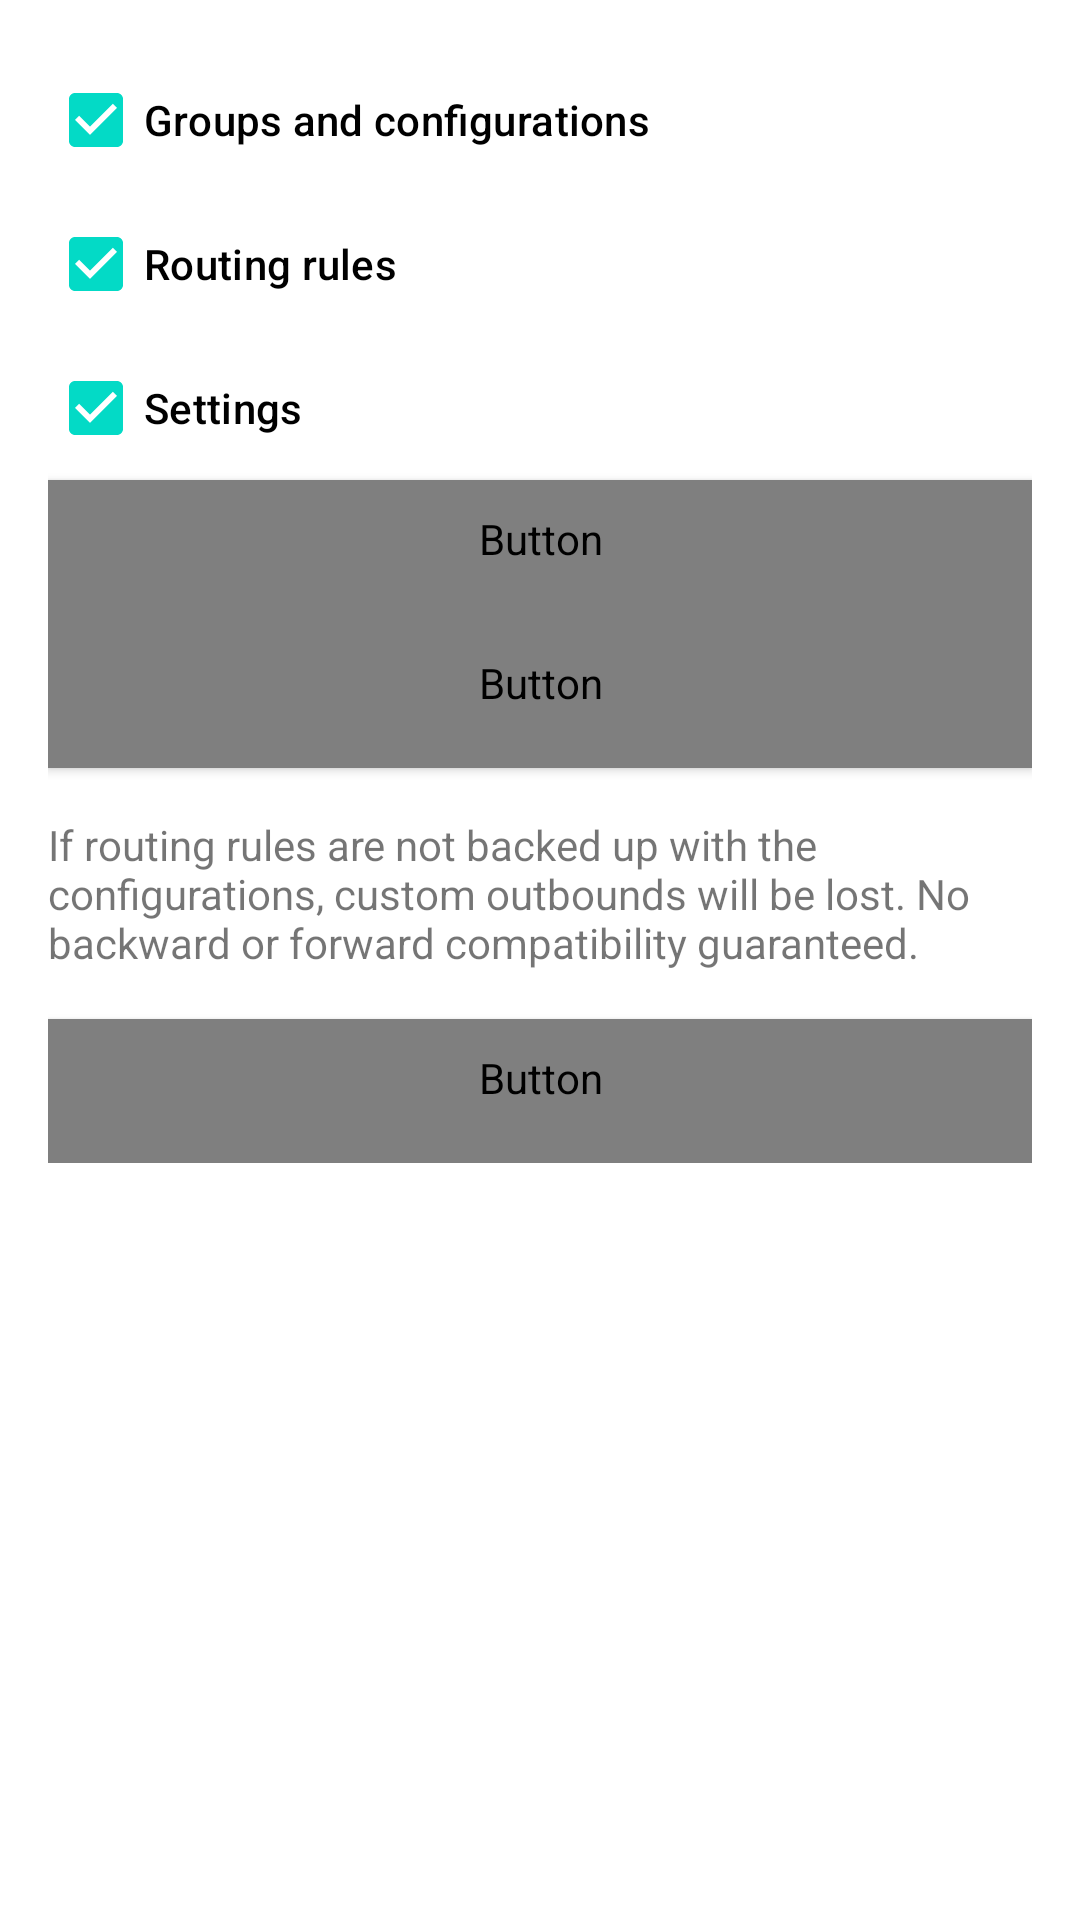

Produce the Android XML layout that renders to this screen, including the resource entries it uses.
<!-- AndroidManifest.xml: application theme Theme.SagerNet.Start -->
<!-- res/layout/layout_backup.xml -->
<?xml version="1.0" encoding="utf-8"?>
<androidx.core.widget.NestedScrollView
    android:orientation="vertical"
    android:paddingBottom="64.0dip"
    android:clipToPadding="false"
    android:layout_width="fill_parent"
    android:layout_height="fill_parent"
    xmlns:android="http://schemas.android.com/apk/res/android">
    <LinearLayout
        android:orientation="vertical"
        android:padding="16.0dip"
        android:layout_width="fill_parent"
        android:layout_height="wrap_content">
        <CheckBox
            android:textAppearance="?textAppearanceSubtitle2"
            android:id="@id/backup_configurations"
            android:layout_width="wrap_content"
            android:layout_height="wrap_content"
            android:checked="true"
            android:text="@string/backup_groups_and_configurations" />
        <CheckBox
            android:textAppearance="?textAppearanceSubtitle2"
            android:id="@id/backup_rules"
            android:layout_width="wrap_content"
            android:layout_height="wrap_content"
            android:checked="true"
            android:text="@string/backup_rules" />
        <CheckBox
            android:textAppearance="?textAppearanceSubtitle2"
            android:id="@id/backup_settings"
            android:layout_width="wrap_content"
            android:layout_height="wrap_content"
            android:checked="true"
            android:text="@string/backup_settings" />
        <Button
            android:textColor="?whiteOrTextPrimary"
            android:id="@id/action_export"
            android:layout_width="fill_parent"
            android:layout_height="wrap_content"
            android:text="@string/action_export"
            style="@style/Widget.AppCompat.Button.Colored" />
        <Button
            android:textColor="?whiteOrTextPrimary"
            android:id="@id/action_share"
            android:layout_width="fill_parent"
            android:layout_height="wrap_content"
            android:text="@string/share"
            style="@style/Widget.AppCompat.Button.Colored" />
        <TextView
            android:textColor="?android:textColorTertiary"
            android:layout_width="wrap_content"
            android:layout_height="wrap_content"
            android:layout_marginTop="16.0dip"
            android:text="@string/backup_summary" />
        <Button
            android:textColor="?whiteOrTextPrimary"
            android:id="@id/action_import_file"
            android:layout_width="fill_parent"
            android:layout_height="wrap_content"
            android:layout_marginTop="16.0dip"
            android:text="@string/action_import_file"
            style="@style/Widget.AppCompat.Button.Colored" />
    </LinearLayout>
</androidx.core.widget.NestedScrollView>
<!-- resources referenced by this layout -->
<resources>
  <string name="action_export">Export</string>
  <string name="action_import_file">Import from file</string>
  <string name="backup_groups_and_configurations">Groups and configurations</string>
  <string name="backup_rules">Routing rules</string>
  <string name="backup_settings">Settings</string>
  <string name="backup_summary">If routing rules are not backed up with the configurations, custom outbounds will be lost. No backward or forward compatibility guaranteed.</string>
  <string name="share">Share</string>
  <style name="Widget.AppCompat.Button.Colored" parent="@style/Base.Widget.AppCompat.Button.Colored" />
  <style name="Base.Widget.AppCompat.Button" parent="@android:style/Widget.Material.Button" />
  <style name="Theme.MaterialComponents.Light" parent="@style/Base.Theme.MaterialComponents.Light" />
  <style name="Base.Theme.MaterialComponents.Light" parent="@style/Base.V21.Theme.MaterialComponents.Light" />
  <style name="Base.TextAppearance.AppCompat.Widget.Button" parent="@android:style/TextAppearance.Material.Widget.Button" />
  <color name="design_default_color_background">#ffffffff</color>
  <style name="ThemeOverlay.MaterialComponents.Dialog" parent="@style/Base.ThemeOverlay.MaterialComponents.Dialog" />
  <dimen name="mtrl_toolbar_default_height">56.0dip</dimen>
  <style name="Widget.MaterialComponents.AppBarLayout.Primary" parent="@style/Widget.Design.AppBarLayout" />
  <color name="design_default_color_error">#ffb00020</color>
  <color name="design_default_color_primary">#ff6200ee</color>
  <color name="design_default_color_primary_dark">#ff3700b3</color>
  <style name="Platform.MaterialComponents.Light" parent="@style/Theme.AppCompat.Light" />
  <color name="design_default_color_on_background">#ff000000</color>
  <color name="design_default_color_on_error">#ffffffff</color>
  <color name="design_default_color_on_primary">#ffffffff</color>
  <color name="design_default_color_on_secondary">#ff000000</color>
  <color name="design_default_color_on_surface">#ff000000</color>
  <color name="design_default_color_primary_variant">#ff3700b3</color>
  <color name="design_default_color_secondary">#ff03dac6</color>
  <color name="design_default_color_secondary_variant">#ff018786</color>
  <color name="design_default_color_surface">#ffffffff</color>
  <dimen name="mtrl_min_touch_target_size">48.0dip</dimen>
  <string name="material_motion_easing_accelerated">cubic-bezier(0.4, 0.0, 1.0, 1.0)</string>
  <string name="material_motion_easing_decelerated">cubic-bezier(0.0, 0.0, 0.2, 1.0)</string>
  <string name="material_motion_easing_emphasized">path(M 0,0 C 0.05, 0, 0.133333, 0.06, 0.166666, 0.4 C 0.208333, 0.82, 0.25, 1, 1, 1)</string>
  <string name="material_motion_easing_linear">cubic-bezier(0.0, 0.0, 1.0, 1.0)</string>
  <string name="material_motion_easing_standard">cubic-bezier(0.4, 0.0, 0.2, 1.0)</string>
  <color name="mtrl_scrim_color">#52000000</color>
  <style name="TextAppearance.MaterialComponents.Button" parent="@style/Base.TextAppearance.MaterialComponents.Button" />
  <style name="TextAppearance.MaterialComponents.Subtitle2" parent="@style/Base.TextAppearance.MaterialComponents.Subtitle2" />
  <style name="ThemeOverlay.AppCompat.Light" parent="@style/Base.ThemeOverlay.AppCompat.Light" />
  <style name="Widget.AppCompat.Light.ActionBar.Solid" parent="@style/Base.Widget.AppCompat.Light.ActionBar.Solid" />
  <style name="Widget.AppCompat.ActionMode" parent="@style/Base.Widget.AppCompat.ActionMode" />
  <dimen name="mtrl_btn_text_btn_padding_left">8.0dip</dimen>
  <dimen name="mtrl_btn_text_btn_padding_right">8.0dip</dimen>
  <dimen name="mtrl_btn_text_btn_icon_padding">4.0dip</dimen>
  <style name="Widget.AppCompat.CompoundButton.CheckBox" parent="@style/Base.Widget.AppCompat.CompoundButton.CheckBox" />
  <dimen name="mtrl_fab_elevation">6.0dip</dimen>
  <dimen name="mtrl_fab_translation_z_hovered_focused">2.0dip</dimen>
  <dimen name="mtrl_fab_translation_z_pressed">6.0dip</dimen>
</resources>
